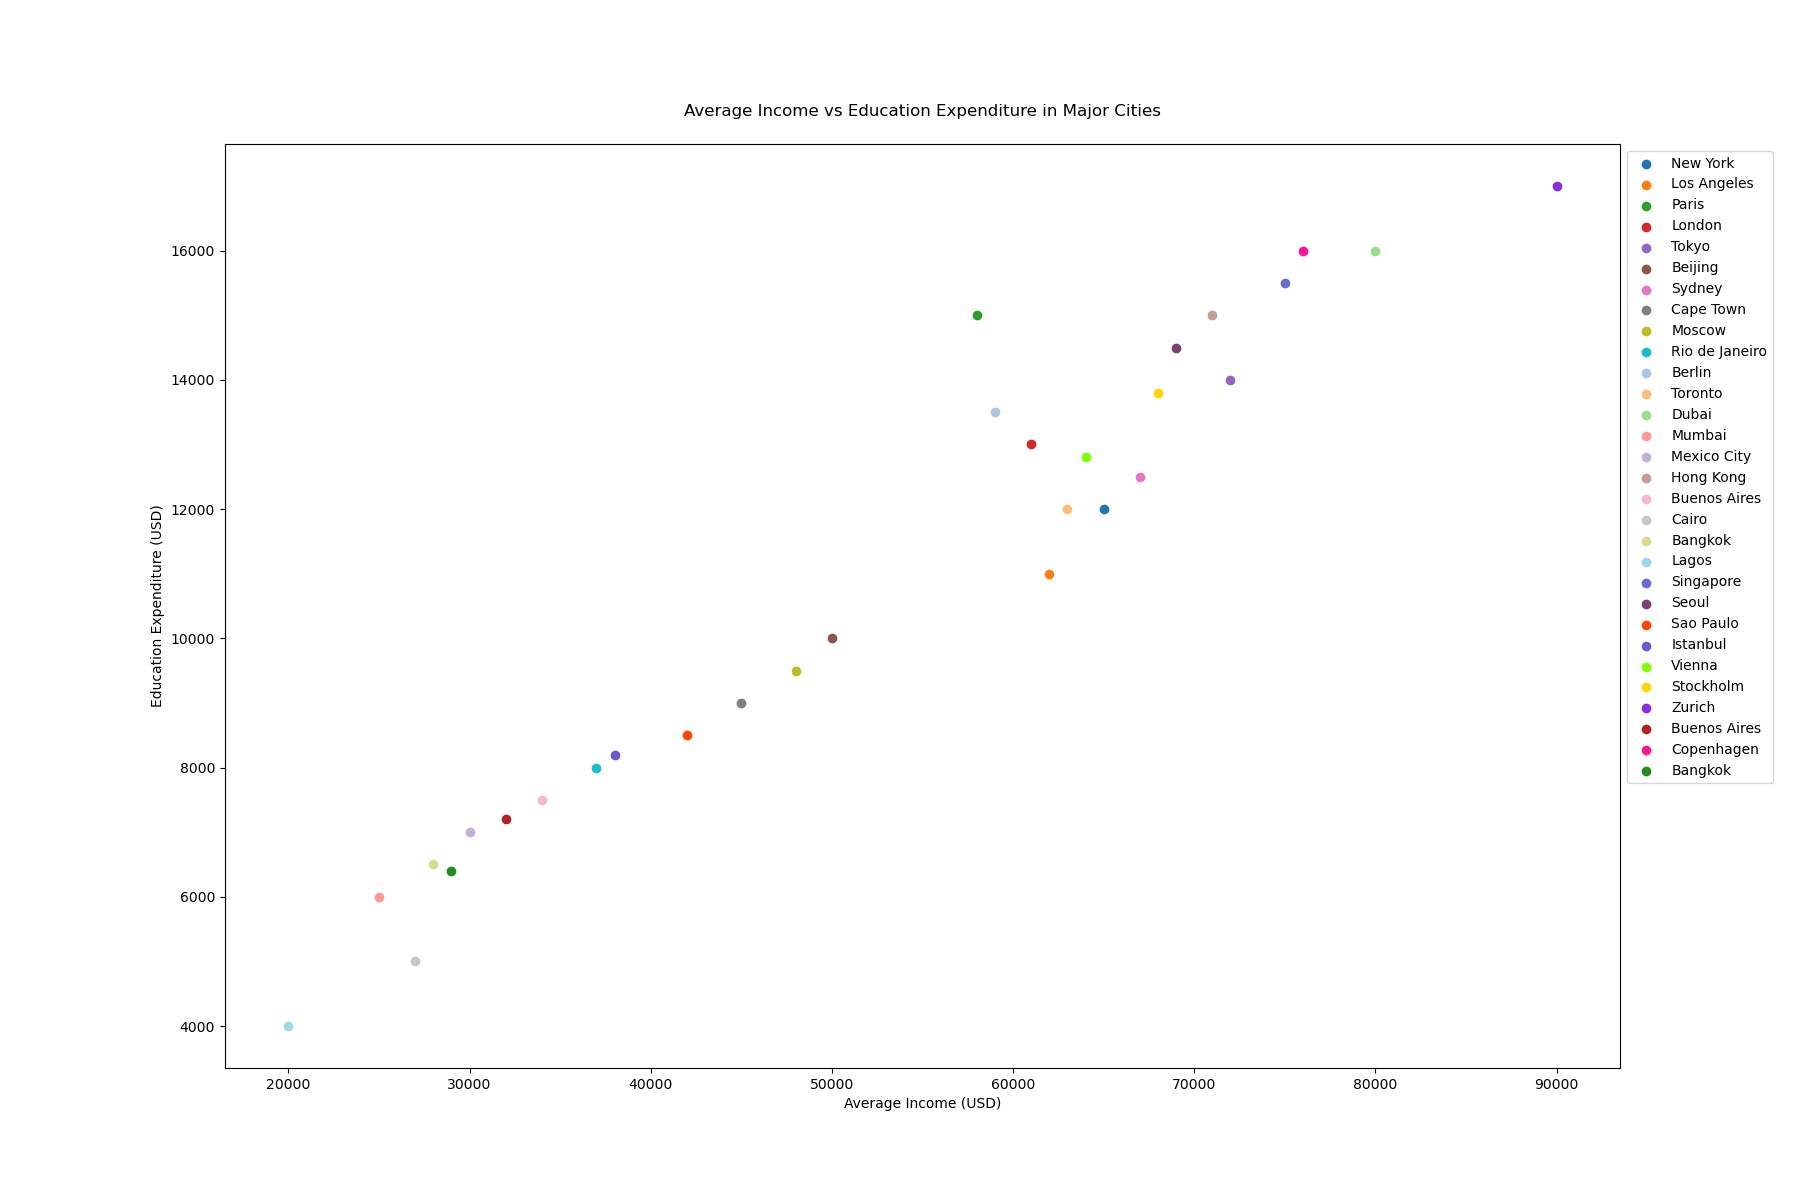

The data file committed next to this chart (first rows):
city, average_income, education_expenditure
New York, 65000, 12000
Los Angeles, 62000, 11000
Paris, 58000, 15000
London, 61000, 13000
Tokyo, 72000, 14000
Beijing, 50000, 10000
Sydney, 67000, 12500
Cape Town, 45000, 9000
Moscow, 48000, 9500
Rio de Janeiro, 37000, 8000
Berlin, 59000, 13500
Toronto, 63000, 12000
Dubai, 80000, 16000
Mumbai, 25000, 6000
Mexico City, 30000, 7000
Hong Kong, 71000, 15000
Buenos Aires, 34000, 7500
Cairo, 27000, 5000
Bangkok, 28000, 6500
Lagos, 20000, 4000
Singapore, 75000, 15500
Seoul, 69000, 14500
Sao Paulo, 42000, 8500
Istanbul, 38000, 8200
Vienna, 64000, 12800
Stockholm, 68000, 13800
Zurich, 90000, 17000
Buenos Aires, 32000, 7200
Copenhagen, 76000, 16000
Bangkok, 29000, 6400
